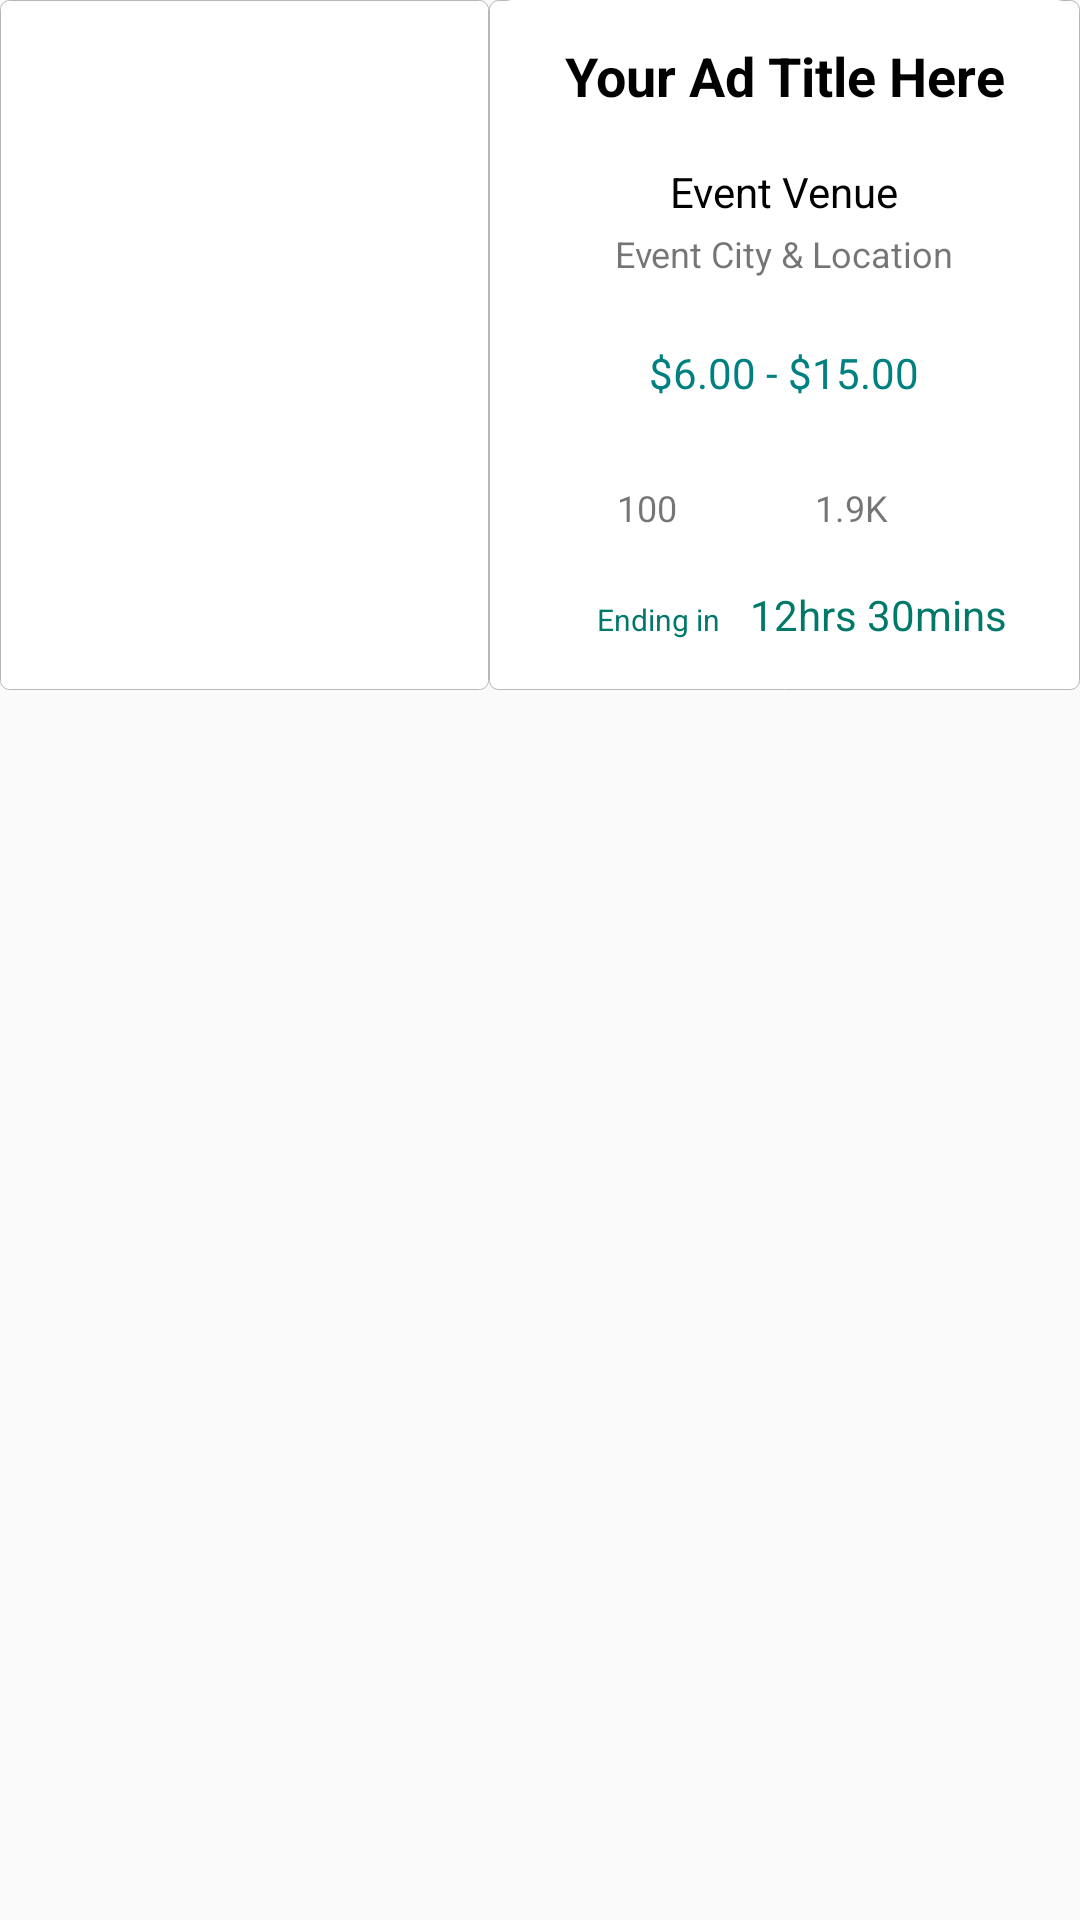

Reconstruct the res/layout file that produces this screen, plus the resources it refers to.
<!-- AndroidManifest.xml: application theme AppTheme -->
<!-- res/layout/now_playing_layout.xml -->
<?xml version="1.0" encoding="utf-8"?>
<LinearLayout xmlns:android="http://schemas.android.com/apk/res/android"
    android:orientation="vertical" android:layout_width="match_parent"
    android:layout_height="match_parent">

    <LinearLayout
        android:orientation="vertical"
        android:layout_marginBottom="5dp"
        android:layout_width="match_parent"
        android:layout_height="230dp">

        <LinearLayout
            android:orientation="horizontal"
            android:layout_width="match_parent"
            android:layout_height="match_parent">

            <LinearLayout
                android:background="@drawable/background_shadow"
                android:layout_width="163dp"
                android:layout_height="match_parent">

                <ImageView
                    android:id="@+id/ivBitmap"
                    android:layout_margin="1px"
                    android:scaleType="fitXY"
                    android:adjustViewBounds="true"
                    android:background="@drawable/background_main"
                    android:layout_width="match_parent"
                    android:layout_height="match_parent" />

            </LinearLayout>

            <LinearLayout
                android:id="@+id/llContent"
                android:background="@drawable/background_shadow"
                android:paddingLeft="4dp"
                android:paddingRight="4dp"
                android:layout_width="match_parent"
                android:layout_height="match_parent">

                <LinearLayout
                    android:orientation="vertical"
                    android:background="@drawable/background_main"
                    android:layout_margin="1px"
                    android:layout_gravity="center_horizontal"
                    android:gravity="center_horizontal"
                    android:layout_width="match_parent"
                    android:layout_height="match_parent">

                    <TextView
                        android:id="@+id/tvName"
                        android:text="Your Ad Title Here"
                        android:textSize="18sp"
                        android:textStyle="bold"
                        android:textColor="#000000"
                        android:textAlignment="center"
                        android:gravity="center_horizontal"
                        android:layout_gravity="center_horizontal"
                        android:layout_marginTop="13dp"
                        android:layout_width="wrap_content"
                        android:layout_height="wrap_content" />

                    <LinearLayout
                        android:orientation="vertical"
                        android:layout_marginTop="17dp"
                        android:layout_gravity="center_horizontal|center_vertical"
                        android:gravity="center_horizontal|center_vertical"
                        android:layout_width="match_parent"
                        android:layout_height="wrap_content">

                        <TextView
                            android:id="@+id/tvVenue"
                            android:text="Event Venue"
                            android:textSize="14sp"
                            android:textAlignment="center"
                            android:layout_gravity="center_horizontal|center_vertical"
                            android:gravity="center_horizontal|center_vertical"
                            android:textColor="#000000"
                            android:layout_width="wrap_content"
                            android:layout_height="wrap_content" />

                        <TextView
                            android:id="@+id/tvLocation"
                            android:text="Event City &amp; Location"
                            android:textSize="12sp"
                            android:textAlignment="center"
                            android:layout_marginTop="3dp"
                            android:layout_gravity="center_horizontal|center_vertical"
                            android:gravity="center_horizontal|center_vertical"
                            android:layout_width="wrap_content"
                            android:layout_height="wrap_content" />

                    </LinearLayout>

                    <LinearLayout
                        android:orientation="vertical"
                        android:layout_marginTop="22dp"
                        android:layout_gravity="center_horizontal|center_vertical"
                        android:gravity="center_horizontal|center_vertical"
                        android:layout_width="match_parent"
                        android:layout_height="wrap_content">

                        <TextView
                            android:id="@+id/tvPrice"
                            android:text="$6.00 - $15.00"
                            android:textSize="14sp"
                            android:textAlignment="center"
                            android:layout_gravity="center_horizontal|center_vertical"
                            android:gravity="center_horizontal|center_vertical"
                            android:textColor="#008080"
                            android:layout_width="wrap_content"
                            android:layout_height="wrap_content" />


                    </LinearLayout>

                    <LinearLayout
                        android:orientation="vertical"
                        android:layout_gravity="bottom|center_vertical"
                        android:gravity="bottom|center_vertical"
                        android:layout_width="match_parent"
                        android:layout_height="match_parent">

                        <LinearLayout
                            android:id="@+id/llLikesViews"
                            android:orientation="horizontal"
                            android:layout_gravity="center_horizontal|bottom"
                            android:gravity="center_horizontal|center_vertical"
                            android:layout_marginLeft="5dp"
                            android:layout_marginRight="5dp"
                            android:layout_width="match_parent"
                            android:layout_height="22dp">

                            <ImageButton
                                android:id="@+id/ibLike"
                                android:adjustViewBounds="true"
                                android:scaleType="fitXY"
                                android:background="#00ffffff"
                                android:layout_gravity="center_horizontal|center_vertical"
                                android:layout_width="17dp"
                                android:layout_height="17dp" />

                            <TextView
                                android:id="@+id/tvLike"
                                android:text="100"
                                android:textSize="12sp"
                                android:layout_gravity="center_horizontal|center_vertical"
                                android:gravity="center_horizontal|center_vertical"
                                android:layout_marginLeft="4dp"
                                android:layout_marginRight="22dp"
                                android:layout_width="wrap_content"
                                android:layout_height="wrap_content" />

                            <ImageButton
                                android:id="@+id/ibView"
                                android:adjustViewBounds="true"
                                android:scaleType="fitXY"
                                android:background="#00ffffff"
                                android:layout_gravity="center_horizontal|center_vertical"
                                android:layout_marginRight="4dp"
                                android:layout_width="20dp"
                                android:layout_height="20dp" />

                            <TextView
                                android:id="@+id/tvView"
                                android:text="1.9K"
                                android:textSize="12sp"
                                android:layout_gravity="center_horizontal|center_vertical"
                                android:gravity="center_horizontal|center_vertical"
                                android:layout_marginRight="22dp"
                                android:layout_width="wrap_content"
                                android:layout_height="wrap_content" />

                            <ImageButton
                                android:id="@+id/ibVideo"
                                android:adjustViewBounds="true"
                                android:scaleType="fitXY"
                                android:background="#00ffffff"
                                android:layout_gravity="center_horizontal|center_vertical"
                                android:layout_width="20dp"
                                android:layout_height="20dp" />

                        </LinearLayout>

                        <LinearLayout
                            android:orientation="horizontal"
                            android:layout_gravity="right|bottom"
                            android:gravity="right|bottom"
                            android:layout_marginRight="20dp"
                            android:layout_marginBottom="15dp"
                            android:layout_marginTop="15dp"
                            android:layout_width="wrap_content"
                            android:layout_height="wrap_content">

                            <TextView
                                android:text="Ending in"
                                android:textSize="10sp"
                                android:textColor="#00796b"
                                android:layout_gravity="right|bottom"
                                android:gravity="right|bottom"
                                android:layout_marginRight="10dp"
                                android:layout_width="wrap_content"
                                android:layout_height="wrap_content" />

                            <TextView
                                android:id="@+id/tvTimeLeft"
                                android:text="12hrs 30mins"
                                android:textSize="14sp"
                                android:textColor="#00796b"
                                android:layout_gravity="right|bottom"
                                android:gravity="right|bottom"
                                android:layout_width="wrap_content"
                                android:layout_height="wrap_content" />

                        </LinearLayout>

                    </LinearLayout>

                </LinearLayout>

            </LinearLayout>

        </LinearLayout>

    </LinearLayout>

</LinearLayout>
<!-- resources referenced by this layout -->
<resources>
  <!-- drawable background_main (drawable) -->
  <?xml version="1.0" encoding="utf-8"?>
  <shape
      xmlns:android="http://schemas.android.com/apk/res/android"
      android:shape="rectangle">
  
      
      <solid
          android:color="#FFFFFF" >
      </solid>
  
      
      <stroke
          android:width="0dp"
          android:color="#b6b5b7" >
      </stroke>
  
      
      
  
      
      <corners
          android:radius="3dp"   >
      </corners>
  
  </shape>
  <!-- drawable background_shadow (drawable) -->
  <?xml version="1.0" encoding="utf-8"?>
  <shape
  xmlns:android="http://schemas.android.com/apk/res/android"
  android:shape="rectangle">
  
  
  <solid
      android:color="#FFFFFF" >
  </solid>
  
  
  <stroke
      android:width="1px"
      android:color="#b9b6b6" >
  </stroke>
  
  
  
  
  
  <corners
      android:radius="3dp"   >
  </corners>
  
  </shape>
  <style name="AppTheme" parent="Theme.AppCompat.Light.DarkActionBar">
          
          <item name="android:windowActionBarOverlay">true</item>
          <item name="colorPrimary">@color/colorPrimary</item>
          <item name="colorPrimaryDark">@color/colorPrimaryDark</item>
          <item name="colorAccent">@color/colorAccent</item>
      </style>
  <color name="colorPrimary">#008080</color>
  <color name="colorPrimaryDark">#008080</color>
  <color name="colorAccent">#008080</color>
</resources>
